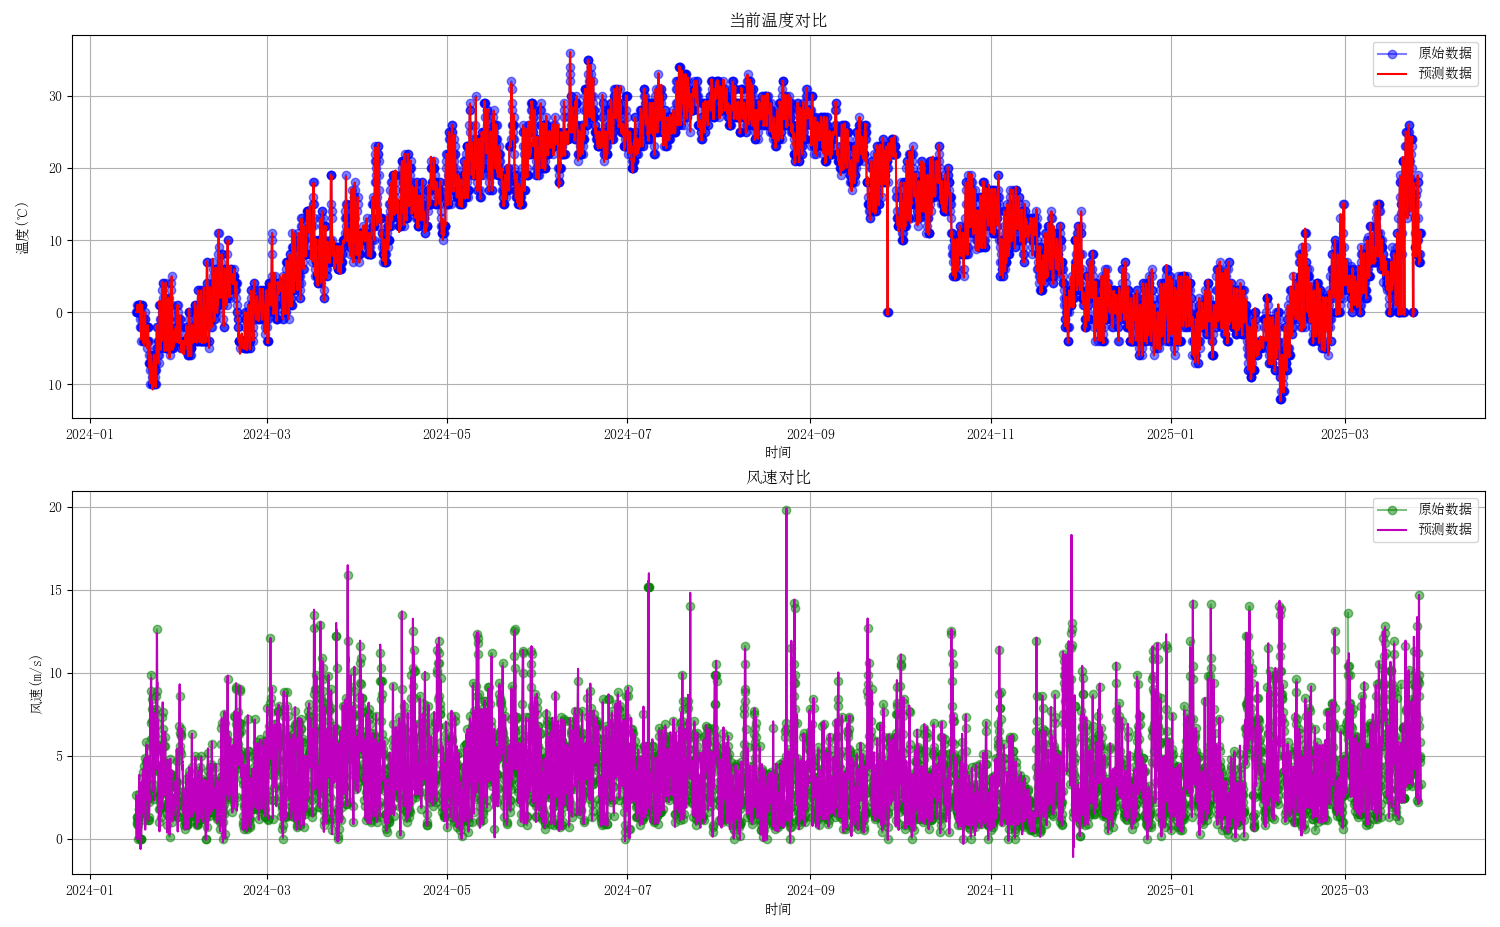

The file beside this chart, header and first rows:
时间, 当前温度, 最高温度, 最低温度, 天气, 风向, 风速, 湿度, 日出时间, 日落时间
2024-01-16 16:00:00, 0.0, 0.0, 0.0, 中雨, 东北风, 0.0, 0.0, 2024-01-16 07:26:00, 2024-01-16 17:11:00
2024-01-16 17:00:00, 0.0, 0.0, 0.0, 多云, 东南风, 2.61, 69, 2024-01-16 07:26:00, 2024-01-16 17:11:00
2024-01-16 18:00:00, 0.0, 0.0, 0.0, 多云, 东南风, 1.96, 73, 2024-01-16 07:26:00, 2024-01-16 17:11:00
2024-01-16 19:00:00, 0.0, 0.0, 0.0, 多云, 东南风, 1.31, 77, 2024-01-16 07:26:00, 2024-01-16 17:11:00
2024-01-16 20:00:00, 0.0, 0.0, 0.0, 多云, 北风, 1.155, 77.5, 2024-01-16 07:26:00, 2024-01-16 17:11:00
2024-01-16 21:00:00, 0.0, 0.0, 0.0, 多云, 南风, 1, 78, 2024-01-16 07:26:00, 2024-01-16 17:11:00
2024-01-16 22:00:00, 0.0, 0.0, 0.0, 扬沙, 南风, 1.155, 78, 2024-01-16 07:26:00, 2024-01-16 17:11:00
2024-01-16 23:00:00, 0.0, 0.0, 0.0, 阴, 南风, 1.31, 78, 2024-01-16 07:26:00, 2024-01-16 17:11:00
2024-01-17 00:00:00, 0.5, 1.5, -2.5, 阴, 东风, 1.1, 78.5, 2024-01-16 07:26:00, 2024-01-16 17:11:00
2024-01-17 01:00:00, 1, 3, -5, 阴, 东南风, 0.89, 79, 2024-01-16 07:26:00, 2024-01-16 17:11:00
2024-01-17 02:00:00, 1, 3, -5, 阴, 南风, 1, 82, 2024-01-16 07:26:00, 2024-01-16 17:11:00
2024-01-17 03:00:00, 1, 3, -5, 阴, 西风, 1.11, 85, 2024-01-16 07:26:00, 2024-01-16 17:11:00
2024-01-17 04:00:00, 0.5, 3.0, -5.0, 阴, 西北风, 0.555, 86, 2024-01-16 07:26:00, 2024-01-16 17:11:00
2024-01-17 05:00:00, -1.8342066802142427e-07, 3.0, -5.0, 阴, 北风, -3.982286296979722e-07, 87, 2024-01-16 07:26:00, 2024-01-16 17:11:00
2024-01-17 06:00:00, 3.938552600246329e-09, 3.0, -5.0, 阴, 南风, 0.595, 87.5, 2024-01-16 07:26:00, 2024-01-16 17:11:00
2024-01-17 07:00:00, -8.457169383290999e-11, 3.0, -5.0, 阴, 南风, 1.19, 88, 2024-01-16 07:26:00, 2024-01-16 17:11:00
2024-01-17 08:00:00, 1.8159898120013334e-12, 3.0, -5.0, 阴, 北风, 1, 87.5, 2024-01-16 07:26:00, 2024-01-16 17:11:00
2024-01-17 09:00:00, -3.8994359373916324e-14, 3.0, -5.0, 阴, 北风, 0.81, 87, 2024-01-16 07:26:00, 2024-01-16 17:11:00
2024-01-17 10:00:00, 0.5, 3.0, -5.0, 晴, 西北风, 1.155, 88, 2024-01-16 07:26:00, 2024-01-16 17:11:00
2024-01-17 11:00:00, 1, 3.0, -5.0, 小雪, 西风, 1.5, 89, 2024-01-16 07:26:00, 2024-01-16 17:11:00
2024-01-17 12:00:00, 1, 3.0, -5.0, 小雪, 西风, 1.655, 92.5, 2024-01-16 07:26:00, 2024-01-16 17:11:00
2024-01-17 13:00:00, 1, 3.0, -5.0, 小雪, 西风, 1.81, 96, 2024-01-16 07:26:00, 2024-01-16 17:11:00
2024-01-17 14:00:00, 1, 3.0, -5.0, 晴, 西风, 2.1, 96.5, 2024-01-16 07:26:00, 2024-01-16 17:11:00
2024-01-17 15:00:00, 1, 3.0, -5.0, 阴, 西风, 2.39, 97, 2024-01-16 07:26:00, 2024-01-16 17:11:00
2024-01-17 16:00:00, 1, 3.0, -5.0, 雷阵雨, 西风, 3.845, 128.5, 2024-01-16 07:26:00, 2024-01-16 17:11:00
2024-01-17 17:00:00, 1, 3.0, -5.0, 雾, 西风, 2.04, 95, 2024-01-16 07:26:00, 2024-01-16 17:11:00
2024-01-17 18:00:00, 1, 3.0, -5.0, 雾, 西风, 1.7, 93.01, 2024-01-16 07:26:00, 2024-01-16 17:11:00
2024-01-17 19:00:00, 1, 3.0, -5.0, 雾, 西风, 1.719, 90.17, 2024-01-16 07:26:00, 2024-01-16 17:11:00
2024-01-17 20:00:00, 1, 3, -5, 雾, 西风, 2.142, 89.5, 2024-01-16 07:26:00, 2024-01-16 17:11:00
2024-01-17 21:00:00, 1, 3, -5, 霾, 西风, 2.58, 86.81, 2024-01-16 07:26:00, 2024-01-16 17:11:00
2024-01-17 22:00:00, 1, 3, -5, 霾, 西北风, 1.803, 91.74, 2024-01-16 07:26:00, 2024-01-16 17:11:00
2024-01-17 23:00:00, 1.5, 4.5, -7.5, 雾, 北风, 1.625, 90.86, 2024-01-16 07:26:00, 2024-01-16 17:11:00
2024-01-18 00:00:00, -0.7772, 3.187, -5.31, 雾, 西北风, 2.278, 93.5, 2024-01-17 07:26:00, 2024-01-17 17:12:00
2024-01-18 01:00:00, -1.165, 2.833, -4.722, 雾, 西风, 2.575, 95.56, 2024-01-17 07:26:00, 2024-01-17 17:12:00
2024-01-18 02:00:00, -1.789, 3.15, -5.25, 雾, 南风, 0.1408, 97.5, 2024-01-17 07:26:00, 2024-01-17 17:12:00
2024-01-18 03:00:00, -2.68, 2.864, -4.772, 雾, 东南风, -0.6187, 97.55, 2024-01-17 07:26:00, 2024-01-17 17:12:00
2024-01-18 04:00:00, -1.89, 3.125, -5.209, 雾, 北风, -0.02294, 93.68, 2024-01-17 07:26:00, 2024-01-17 17:12:00
2024-01-18 05:00:00, -2.112, 2.885, -4.807, 雾, 北风, 0.5892, 92.89, 2024-01-17 07:26:00, 2024-01-17 17:12:00
2024-01-18 06:00:00, -1.897, 3.107, -5.179, 大雨, 北风, 0.086, 83.02, 2024-01-17 07:26:00, 2024-01-17 17:12:00
2024-01-18 07:00:00, -2.096, 2.9, -4.833, 中雨, 东风, -0.2402, 80.57, 2024-01-17 07:26:00, 2024-01-17 17:12:00
2024-01-18 08:00:00, -3.821, 3.094, -5.156, 晴, 北风, 0.0216, 78.97, 2024-01-17 07:26:00, 2024-01-17 17:12:00
2024-01-18 09:00:00, -3.646, 2.912, -4.853, 小雪, 西北风, 0.316, 78.09, 2024-01-17 07:26:00, 2024-01-17 17:12:00
2024-01-18 10:00:00, 0.01124, 3.083, -5.139, 晴, 东北风, 2.414, 62.42, 2024-01-17 07:26:00, 2024-01-17 17:12:00
2024-01-18 11:00:00, -0.04277, 2.921, -4.868, 晴, 东北风, 2.691, 63.19, 2024-01-17 07:26:00, 2024-01-17 17:12:00
2024-01-18 12:00:00, 1.001, 3.075, -5.125, 晴, 东风, 3.058, 50.75, 2024-01-17 07:26:00, 2024-01-17 17:12:00
2024-01-18 13:00:00, 0.9884, 2.929, -4.881, 阴, 东风, 3.441, 47.86, 2024-01-17 07:26:00, 2024-01-17 17:12:00
2024-01-18 14:00:00, 1.011, 3.068, -5.114, 晴, 南风, 2.241, 60.34, 2024-01-17 07:26:00, 2024-01-17 17:12:00
2024-01-18 15:00:00, 0.9893, 2.935, -4.891, 阴, 南风, 2.328, 54.7, 2024-01-17 07:26:00, 2024-01-17 17:12:00
2024-01-18 16:00:00, 1.023, 3.093, -5.156, 浮尘, 南风, 2.406, 60.66, 2024-01-17 07:26:00, 2024-01-17 17:12:00
2024-01-18 17:00:00, 0.9799, 2.917, -4.861, 晴, 南风, 1.837, 59.45, 2024-01-17 07:26:00, 2024-01-17 17:12:00
2024-01-18 18:00:00, -0.863, 3.075, -5.125, 晴, 南风, 1.595, 76.68, 2024-01-17 07:26:00, 2024-01-17 17:12:00
2024-01-18 19:00:00, -1.103, 2.932, -4.886, 晴, 西北风, 1.67, 74.82, 2024-01-17 07:26:00, 2024-01-17 17:12:00
2024-01-18 20:00:00, -1.853, 3.063, -5.104, 晴, 东南风, 1.613, 82.3, 2024-01-17 07:26:00, 2024-01-17 17:12:00
2024-01-18 21:00:00, -2.125, 2.942, -4.904, 浮尘, 东北风, 1.555, 82.49, 2024-01-17 07:26:00, 2024-01-17 17:12:00
2024-01-18 22:00:00, -0.9318, 3.054, -5.09, 晴, 东风, 3.826, 55.35, 2024-01-17 07:26:00, 2024-01-17 17:12:00
2024-01-18 23:00:00, -1.398, 3.67, -6.15, 晴, 东南风, 4.148, 53.55, 2024-01-17 07:26:00, 2024-01-17 17:12:00
2024-01-19 00:00:00, -1.915, 1.152, -4.184, 晴, 东风, 3.159, 55.18, 2024-01-18 07:26:00, 2024-01-18 17:13:00
2024-01-19 01:00:00, -2.35, 0.8565, -3.825, 晴, 北风, 2.675, 55.37, 2024-01-18 07:26:00, 2024-01-18 17:13:00
2024-01-19 02:00:00, -3.869, 1.136, -4.166, 阴, 东风, 2.136, 62.96, 2024-01-18 07:26:00, 2024-01-18 17:13:00
2024-01-19 03:00:00, -4.333, 0.8713, -3.843, 阴, 东南风, 1.969, 60.53, 2024-01-18 07:26:00, 2024-01-18 17:13:00
... 10,382 more rows
